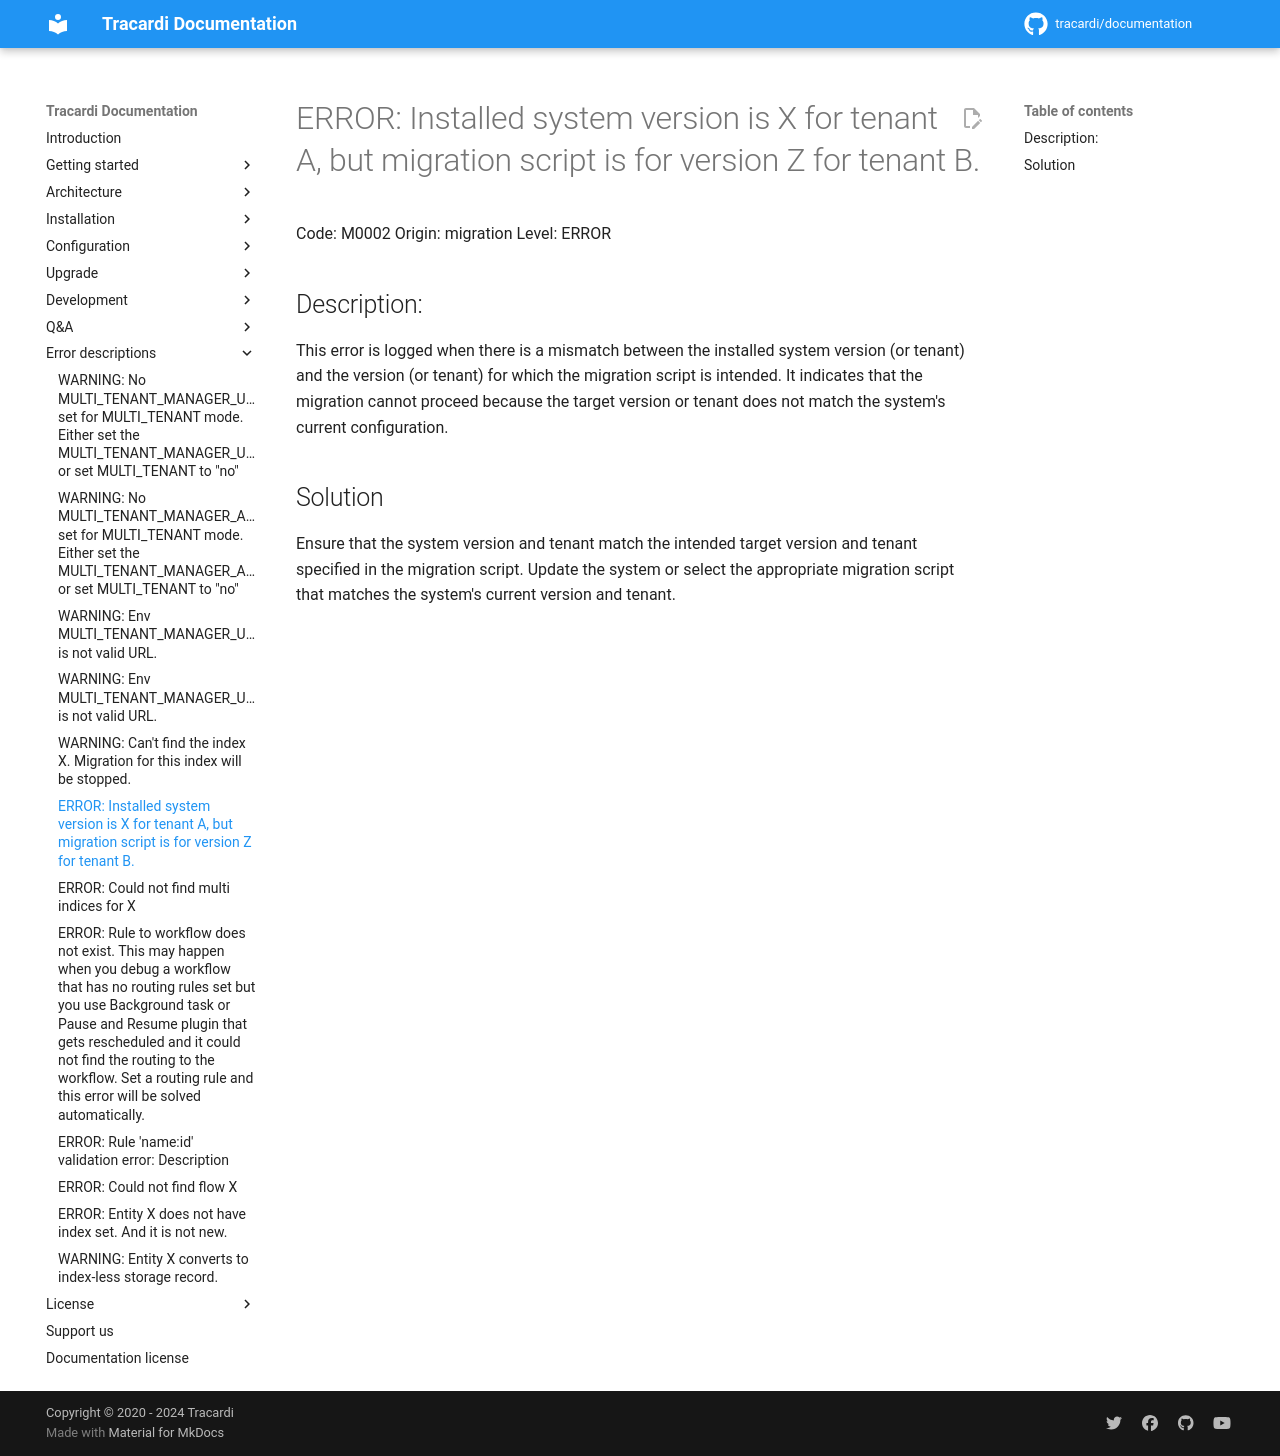

repository: Tracardi/documentation · page: 1.1.x/errors/M0002/index.html · generator: mkdocs

# ERROR: Installed system version is X for tenant A, but migration script is for version Z for tenant B.

Code: M0002
Origin: migration
Level: ERROR

## Description:

This error is logged when there is a mismatch between the installed system version (or tenant) and the version (or
tenant) for which the migration script is intended. It indicates that the migration cannot proceed because the target
version or tenant does not match the system's current configuration.

## Solution

Ensure that the system version and tenant match the intended target version and tenant specified in the migration
script. Update the system or select the appropriate migration script that matches the system's current version and
tenant.
